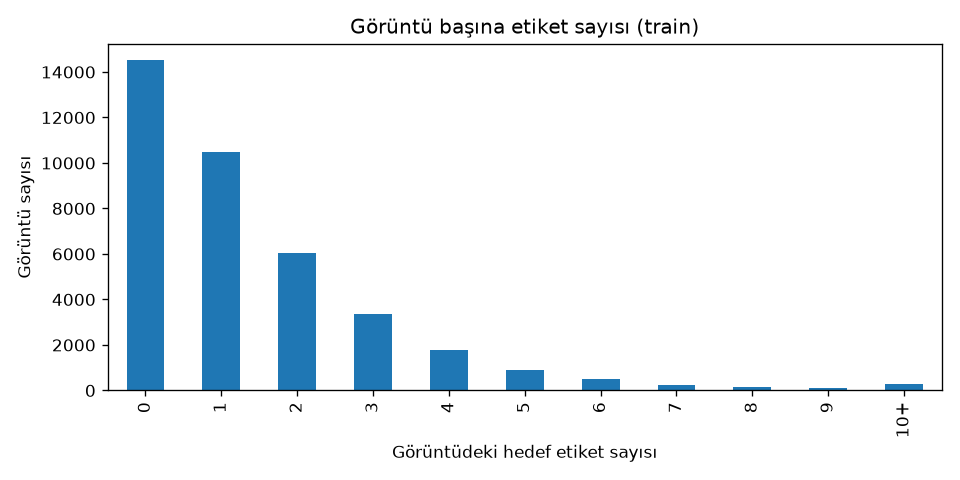

The table this chart was drawn from, first rows:
country, 0, 1, 2, 3, 4, 5, 6, 7, 8, 9, 10+
China_Drone, 482, 1161, 505, 160, 61, 24, 5, 2, 0, 1, 0
China_MotorBike, 43, 691, 512, 356, 210, 75, 46, 19, 10, 5, 10
Czech, 1757, 659, 256, 96, 34, 14, 12, 0, 1, 0, 0
India, 4387, 1559, 844, 437, 215, 121, 50, 54, 18, 12, 9
Japan, 2606, 3636, 2041, 1120, 567, 290, 135, 65, 21, 14, 11
Norway, 5247, 1061, 521, 309, 217, 183, 136, 77, 78, 57, 275
United_States, 0, 1726, 1378, 878, 463, 202, 100, 36, 16, 5, 1
TOPLAM, 14522, 10493, 6057, 3356, 1767, 909, 484, 253, 144, 94, 306
